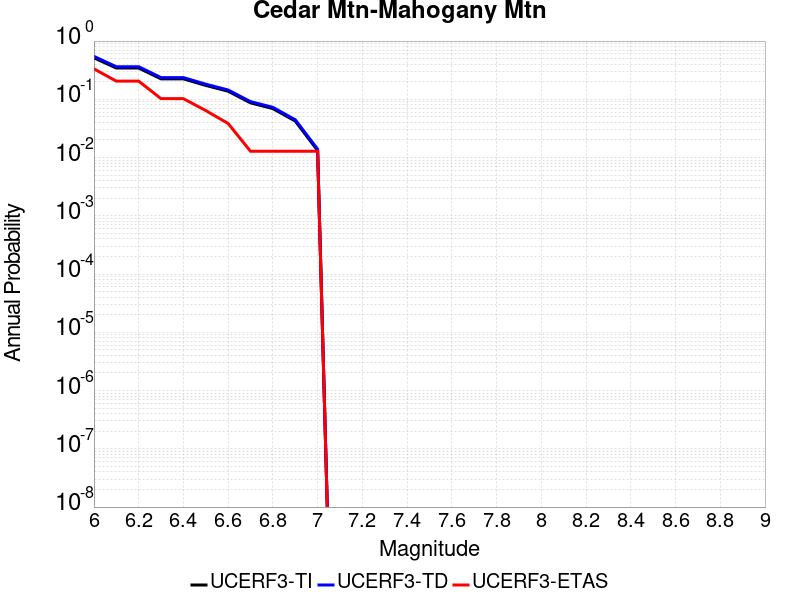

The table this chart was drawn from, first rows:
Magnitude, UCERF3-TI Prob, UCERF3-TD Prob, UCERF3-ETAS Prob
6.0, 0.5154, 0.5456, 0.3333
6.1, 0.344, 0.3627, 0.2051
6.2, 0.344, 0.3627, 0.2051
6.3, 0.2245, 0.2359, 0.1026
6.4, 0.2245, 0.2359, 0.1026
6.5, 0.1732, 0.1819, 0.0641
6.6, 0.1377, 0.1446, 0.03846
6.7, 0.08692, 0.09128, 0.01282
6.8, 0.06932, 0.07283, 0.01282
6.9, 0.04237, 0.04458, 0.01282
7.0, 0.01322, 0.01396, 0.01282
